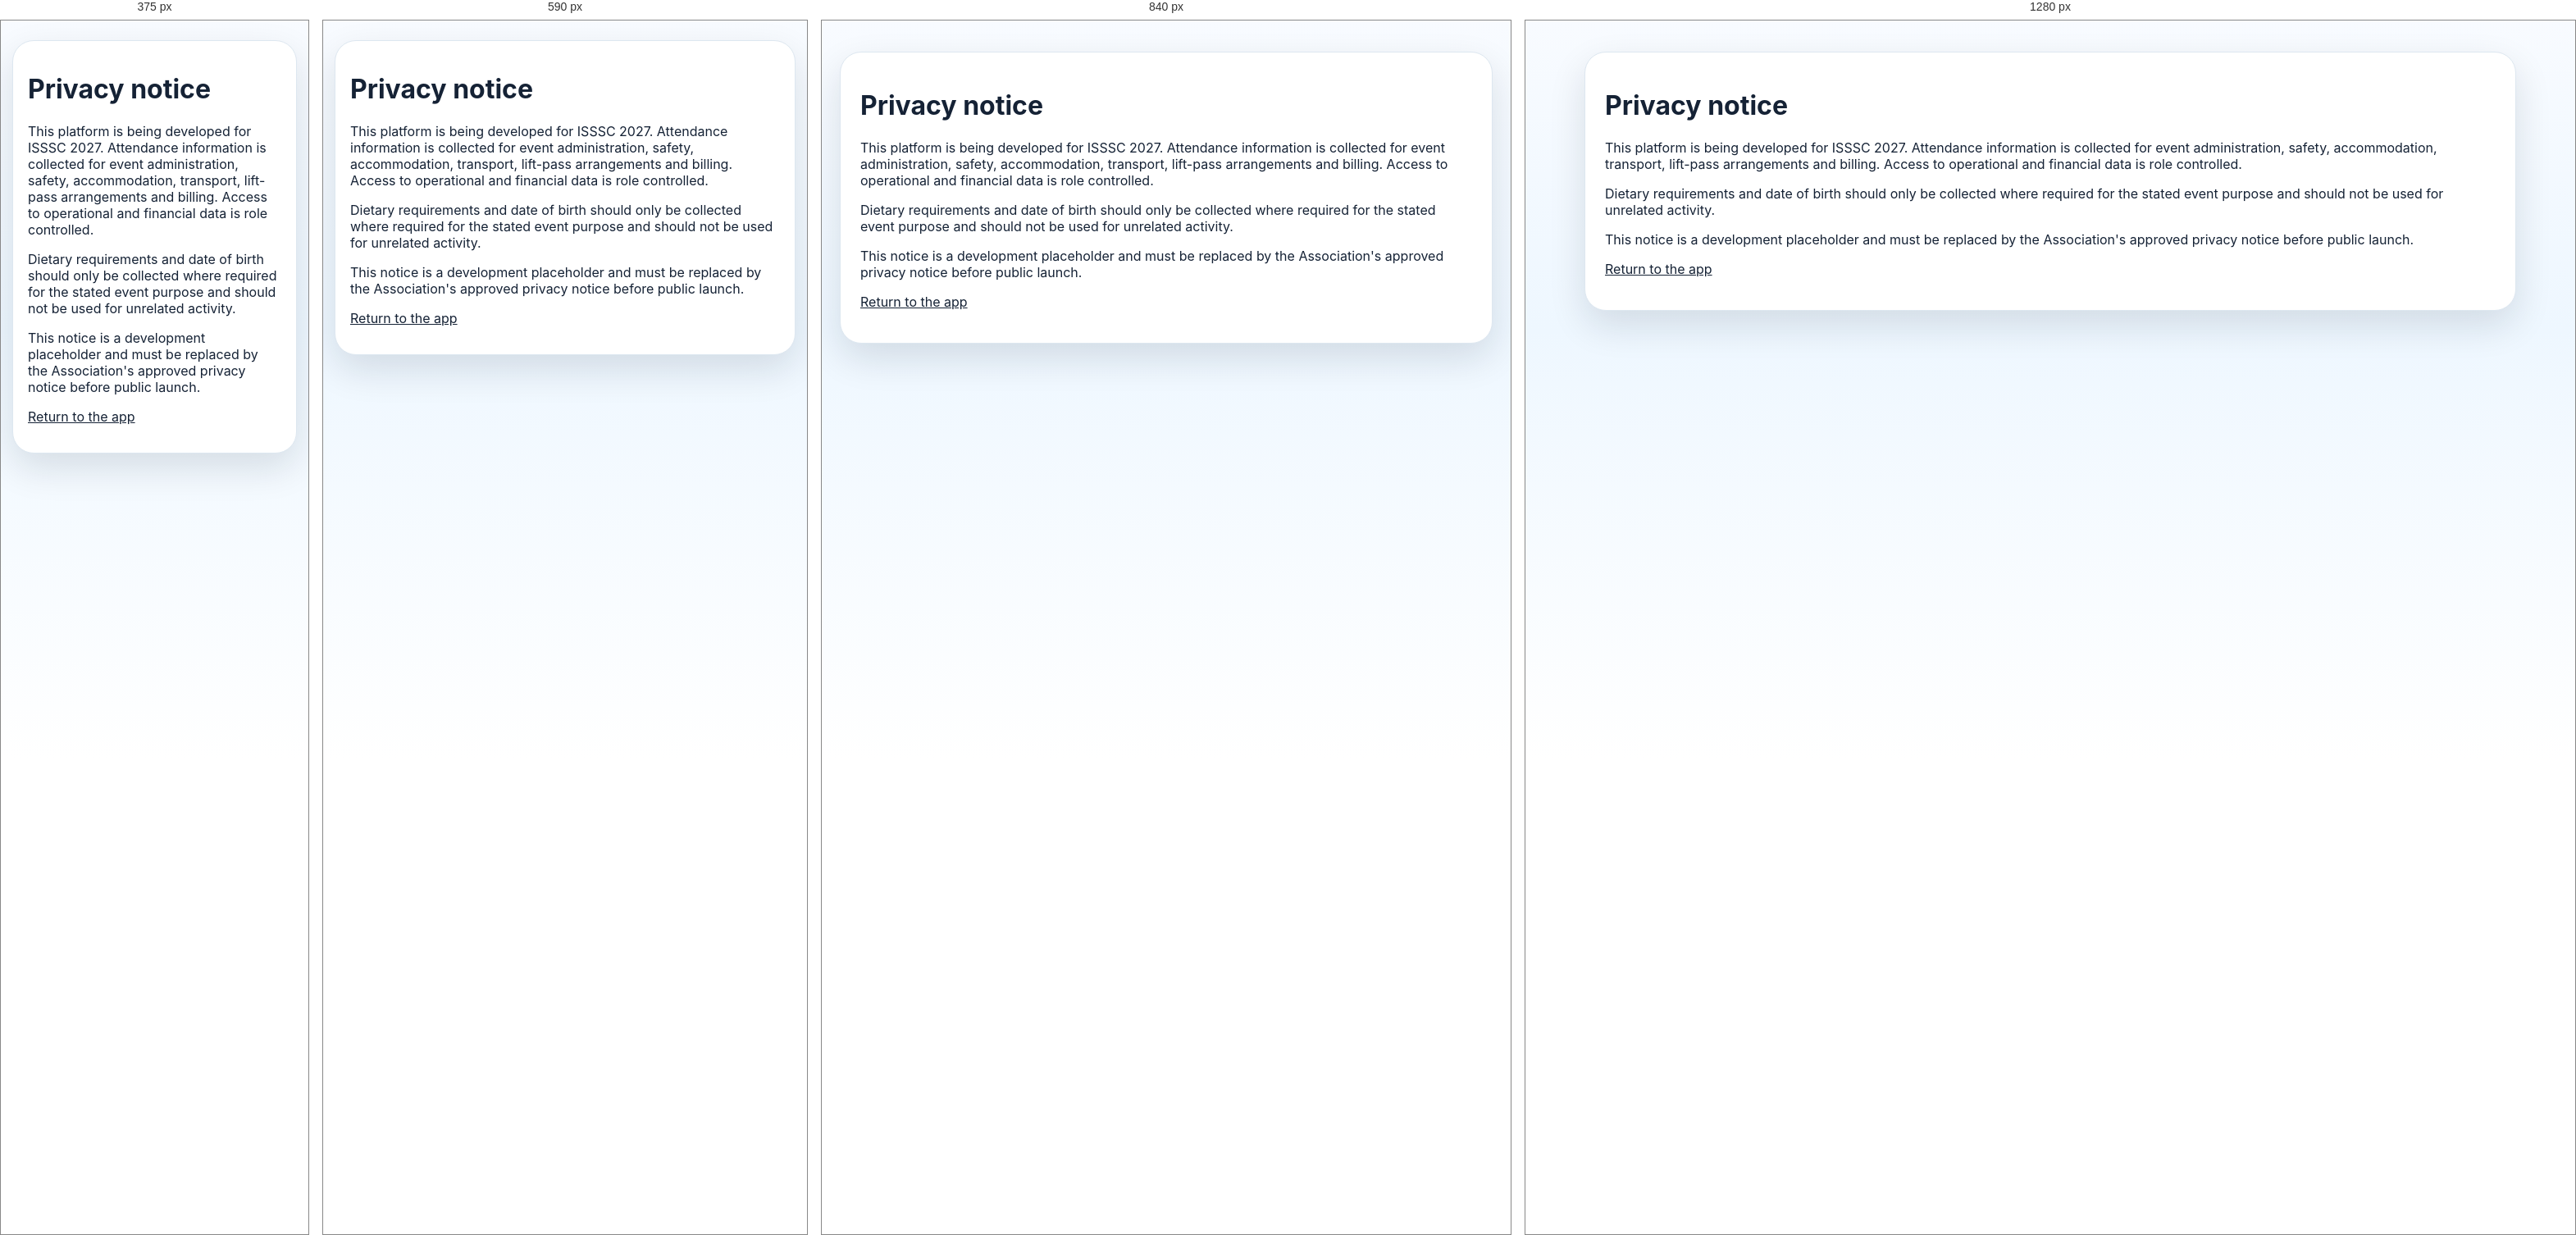
Rendered at 375 px, 590 px, 840 px and 1280 px, left to right.

<!-- file: privacy.html -->
<!doctype html><html lang="en"><head><meta charset="utf-8"><meta name="viewport" content="width=device-width,initial-scale=1"><link rel="stylesheet" href="/styles.css"><title>Privacy | UKAF WSA</title></head><body><main class="main"><div class="surface"><div class="surface-body"><h1>Privacy notice</h1><p>This platform is being developed for ISSSC 2027. Attendance information is collected for event administration, safety, accommodation, transport, lift-pass arrangements and billing. Access to operational and financial data is role controlled.</p><p>Dietary requirements and date of birth should only be collected where required for the stated event purpose and should not be used for unrelated activity.</p><p>This notice is a development placeholder and must be replaced by the Association's approved privacy notice before public launch.</p><p><a href="/">Return to the app</a></p></div></div></main></body></html>


/* @media block from styles.css */
@media(max-width:900px){.hero{grid-template-columns:1fr}.grid-4{grid-template-columns:repeat(2,1fr)}.grid-3,.ops-grid,.travel-grid{grid-template-columns:1fr}.requested-summary .review-grid{grid-template-columns:repeat(2,minmax(0,1fr))}.dashboard-shell{grid-template-columns:1fr}.side{position:static;display:flex;overflow:auto;gap:4px}.side h3{display:none}.side button{white-space:nowrap;width:auto}.nav{display:none;position:absolute;left:0;right:0;top:73px;background:var(--navy);padding:10px 16px;border-top:1px solid rgba(255,255,255,.08)}.nav.open{display:flex;flex-direction:column;align-items:stretch}.menu{display:block}.topbar-inner{position:relative}.list-row{grid-template-columns:1fr 1fr}.list-row>:nth-child(3),.list-row>:nth-child(4){text-align:left}.attendee-link-form{grid-template-columns:1fr 1fr}.attendee-link-form .attendee-name{grid-column:1/-1}.attendee-link-form select{grid-column:1/-1}}

/* @media block from styles.css */
@media(max-width:640px){.main{padding:24px 14px 55px}.topbar-inner{padding:10px 14px}.brand-copy strong{font-size:13px}.brand-copy span{display:none}.hero-panel{padding:28px 22px;border-radius:22px}.hero p{font-size:16px}.event-card{border-radius:22px}.grid-4,.grid-2,.review-sections,.review-grid,.requested-summary .review-grid,.allocation-strip{grid-template-columns:1fr}.form-grid{grid-template-columns:1fr}.surface-body,.surface-head{padding:18px}.surface-head{align-items:flex-start}.intake-tools,.protocol-tools,.sponsor-tools{width:100%}.protocol-tools input,.sponsor-tools input{min-width:0;width:100%}.sponsor-tools .btn{flex:1}.footer-inner{flex-direction:column}.list-row{grid-template-columns:1fr}.list-row>:not(:first-child){padding-left:0}.service-group,.sponsor-subsection{padding:14px}.service-form,.sponsor-form{padding:13px}.service-form-head,.contact-row{align-items:flex-start}.service-form-head>div{align-items:flex-start;flex-direction:column}.contact-row{flex-direction:column}.contact-tags{justify-content:flex-start}.attendee-link-form{grid-template-columns:1fr}.attendee-link-form .attendee-name,.attendee-link-form select{grid-column:auto}.attendee-link-form label{white-space:normal}}

/* @media block from styles.css */
@media(max-width:900px){.attendee-link-form{grid-template-columns:1fr 1fr}.attendee-link-form .attendee-name{grid-column:1/-1}.attendee-link-form select{grid-column:1/-1}.attendee-link-form .btn{justify-self:start}}

/* @media block from styles.css */
@media(max-width:640px){.attendee-link-form{grid-template-columns:1fr}.attendee-link-form .attendee-name,.attendee-link-form select{grid-column:auto}.attendee-link-form .btn{justify-self:stretch}}

/* @media block from styles.css */
@media(max-width:900px){.finance-tools{width:100%}.finance-tools input{flex:1}.consolidated-card{grid-template-columns:1fr auto}.consolidated-card .btn{grid-column:1/-1;justify-self:start}}

/* @media block from styles.css */
@media(max-width:640px){.finance-tools input,.finance-tools select,.finance-tools .btn{width:100%}.finance-tools input{min-width:0}.consolidated-card{grid-template-columns:1fr}.consolidated-total{text-align:left}.consolidated-card .btn{width:100%}.invoice-review-note{flex-direction:column}}

/* @media block from styles.css */
@media(max-width:900px){.finance-check-grid,.finance-travel-list{grid-template-columns:repeat(2,minmax(0,1fr))}}

/* @media block from styles.css */
@media(max-width:640px){.finance-review-heading{flex-direction:column}.finance-check-grid,.finance-travel-list{grid-template-columns:1fr}.finance-table td:last-child>.btn{width:100%}}

/* @media block from styles.css */
@media(max-width:640px){.rate-card-head{align-items:stretch}.rate-card-toggle{width:100%}.rate-card-tools{width:100%}.rate-meta{grid-template-columns:1fr}.rate-table td:last-child>.btn{width:100%}}

/* @media block from styles.css */
@media(max-width:640px){.billing-settings-head{align-items:stretch}.billing-settings-head .rate-card-toggle{width:100%}.invoice-timeline{grid-template-columns:1fr}.invoice-workflow>.service-actions .btn,.invoice-document-actions .btn,.invoice-delivery-panel .btn{width:100%}.delivery-row{flex-direction:column}.delivery-row .status{align-self:flex-start}}

/* @media block from styles.css */
@media(max-width:1000px){.location-grid,.results-grid,.coverage-grid,.media-grid,.table-plan-grid{grid-template-columns:repeat(2,minmax(0,1fr))}.seat-editor{grid-template-columns:28px 1fr 1fr}.seat-editor label{grid-column:2/-1}.passenger-check-grid{grid-template-columns:repeat(2,minmax(0,1fr))}}

/* @media block from styles.css */
@media(max-width:700px){.event-overview-grid,.location-grid,.results-grid,.coverage-grid,.media-grid,.table-plan-grid,.transfer-facts{grid-template-columns:1fr}.event-app-nav,.content-admin-nav{margin-left:-14px;margin-right:-14px;border-radius:0;border-left:0;border-right:0}.event-agenda article{grid-template-columns:78px minmax(0,1fr)}.inline-login{flex-direction:column}.plan-date-strip{display:flex;overflow-x:auto}.plan-date-strip button{min-width:82px}.seat-editor{grid-template-columns:28px minmax(0,1fr)}.seat-editor select,.seat-editor input,.seat-editor label{grid-column:2}.passenger-check-grid{grid-template-columns:1fr}.content-record,.transfer-admin-list>article{flex-direction:column}.content-record .btn,.transfer-admin-list .btn{width:100%}}

/* @media block from styles.css */
@media(max-width:700px){.notification-opt-in{align-items:stretch;flex-direction:column}.notification-opt-in .btn{width:100%}.notification-login{grid-template-columns:1fr}.notification-login .service-save-result{grid-column:1}.notification-subscriber-count{align-items:flex-start}.notification-admin .surface-head{align-items:flex-start;flex-direction:column}}

/* @media block from styles.css */
@media(max-width:1000px){.allocator-request-grid{grid-template-columns:repeat(2,minmax(0,1fr))}.allocator-suggestion{grid-template-columns:62px minmax(0,1fr)}.allocator-suggestion>.btn{grid-column:2;justify-self:start}}

/* @media block from styles.css */
@media(max-width:700px){.protocol-workspace-toolbar{flex-direction:column}.protocol-workspace-toolbar .protocol-workspace-nav{width:calc(100% + 28px);margin-left:-14px;margin-right:-14px}.protocol-workspace-toolbar>.btn{width:100%}.protocol-workspace-nav{margin-left:-14px;margin-right:-14px;border-radius:0;border-left:0;border-right:0}.allocator-actions,.allocator-filters{width:100%}.allocator-actions .btn,.allocator-filters input,.allocator-filters select{width:100%;min-width:0}.allocator-request-grid{grid-template-columns:1fr}.allocator-suggestion-head{flex-direction:column}.allocator-suggestion{grid-template-columns:1fr}.allocator-score{width:auto;height:auto;border-radius:11px;align-items:flex-start;padding:8px 11px}.allocator-score strong,.allocator-score small{display:inline}.allocator-suggestion>.btn{grid-column:1;width:100%}.allocator-table td:last-child>.btn{width:100%}}

/* @media block from styles.css */
@media(max-width:700px){.admin-email-status{grid-template-columns:1fr}.admin-settings .surface-head .btn{width:100%}.admin-staff-table td:last-child>.btn{width:100%}}

/* @media block from styles.css */
@media(max-width:640px){.choice-grid{grid-template-columns:1fr}}

/* @media block from styles.css */
@media(max-width:1000px){.overview-lower-grid{grid-template-columns:1fr}}

/* @media block from styles.css */
@media(max-width:780px){.overview-queue-grid{grid-template-columns:1fr}.overview-toolbar{align-items:stretch}.overview-toolbar .btn{width:100%}}

/* @media block from styles.css */
@media(max-width:540px){.overview-line,.overview-check{grid-template-columns:38px minmax(0,1fr)}.overview-line>.status{grid-column:2;justify-self:start}.overview-toolbar{flex-direction:column}.content-health-grid{grid-template-columns:repeat(2,minmax(0,1fr))}}

/* @media block from styles.css */
@media(max-width:900px){.arrangements-grid{grid-template-columns:1fr}.arrangement-other{grid-column:auto}}

/* @media block from styles.css */
@media(max-width:700px){.service-overview-metrics{grid-template-columns:1fr}.my-arrangements-intro{flex-direction:column}.my-arrangements-intro .btn{width:100%}.arrangement-columns{grid-template-columns:1fr}.arrangement-other .arrangement-facts{grid-template-columns:1fr}.service-group-actions{width:100%}.service-group-actions .btn{width:100%}}

/* @media block from styles.css */
@media(max-width:1050px){.attendee-service-grid{grid-template-columns:repeat(3,minmax(0,1fr))}}

/* @media block from styles.css */
@media(max-width:760px){.attendee-service-grid{grid-template-columns:repeat(2,minmax(0,1fr))}.attendee-summary-head,.attendee-summary-foot{align-items:stretch;flex-direction:column}.attendee-open-action{text-align:center}.attendee-summary-foot>span:last-child{display:none}}

/* @media block from styles.css */
@media(max-width:480px){.attendee-service-grid{grid-template-columns:1fr}.attendee-service-cell{padding:12px 14px}}

/* @media block from styles.css */
@media(max-width:700px){.main-wide-workspace{padding:10px 0 24px}.dashboard-worksheets>.side{top:0;margin-bottom:10px;border-radius:0;padding:6px 10px}.dashboard-worksheets>.side h3{display:none}.dashboard-worksheets>.dash-main>.hero-mini{margin:0 10px 10px;padding:13px 15px}.dashboard-worksheets #staffPanel>.surface{border-radius:0;border-left:0;border-right:0}.dashboard-worksheets #staffPanel>.surface>.surface-body{padding:12px 10px}.dashboard-worksheets .bulk-grid{min-height:52vh;max-height:calc(100vh - 320px)}}